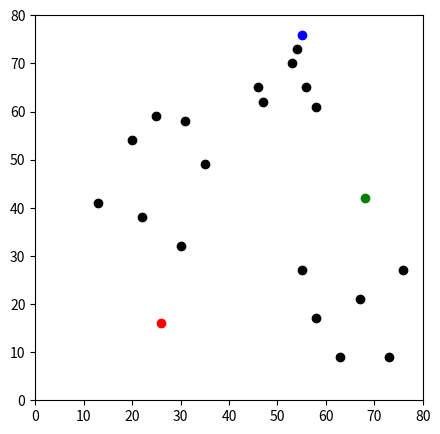

The matplotlib source for this figure:
import pandas as pd
import numpy as np
import matplotlib.pyplot as plt

df = pd.DataFrame({
    'x' : [13,22,30,20,31,35,25,47,46,54,53,56,58,55,58,63,67,73,76],
    'y' : [41,38,32,54,58,49,59,62,65,73,70,65,61,27,17,9,21,9,27]
})

np.random.seed(200)
k=3
#centroids[i] = [x,y]
centroids = {
    i+1: [np.random.randint(0, 80), np.random.randint(0, 80)]
    for i in range(k)
}

fig = plt.figure(figsize=(5, 5))
plt.scatter(df['x'],df['y'],color='k')
colmap = {1: 'r', 2: 'g', 3: 'b'}
for i in centroids.keys():
    plt.scatter(*centroids[i], color=colmap[i])
plt.xlim(0, 80)
plt.ylim(0, 80)
plt.show()